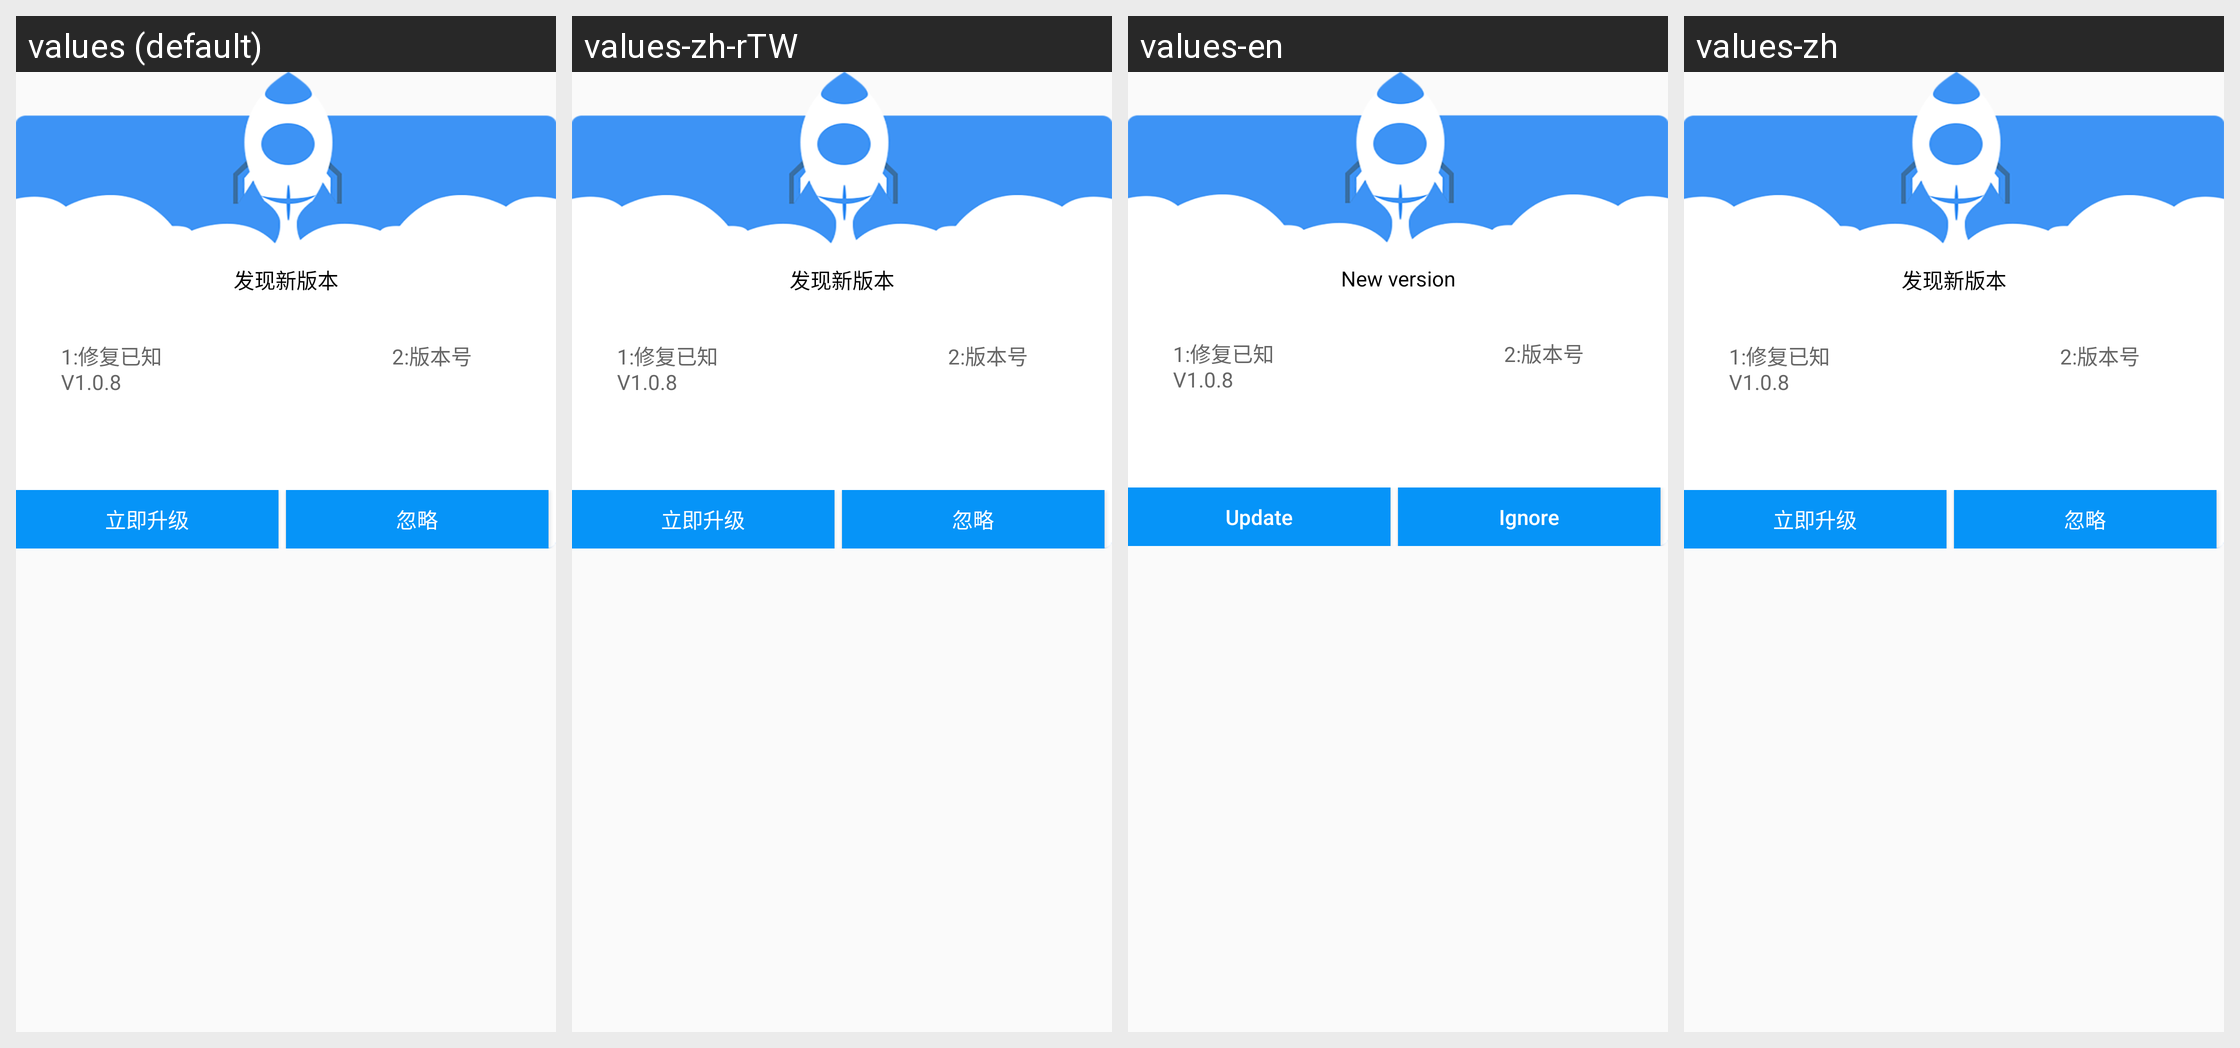

Translations of the strings shown on this Android screen, per locale in the grid:
Android screen res/layout/update_dialog.xml rendered under 4 locales, left to right: values (default), values-zh-rTW, values-en, values-zh. Device: Nexus 5 (rendered at 1080×1920; each locale shown at half size, 540×960, under a caption strip naming it); theme AppTheme.
Other locales in the repository, not shown: values-zh-rHK.
Strings drawn on this screen, with the default value and each locale's value (text and hints the layout hard-codes, and strings that could not be matched under every locale, appear in the picture but are not listed):

find_new_versions
  values: 发现新版本
  values-zh-rTW: 发现新版本
  values-en: New version
  values-zh: 发现新版本

upgrade_now
  values: 立即升级
  values-zh-rTW: 立即升级
  values-en: Update
  values-zh: 立即升级

ignore
  values: 忽略
  values-zh-rTW: 忽略
  values-en: Ignore
  values-zh: 忽略
